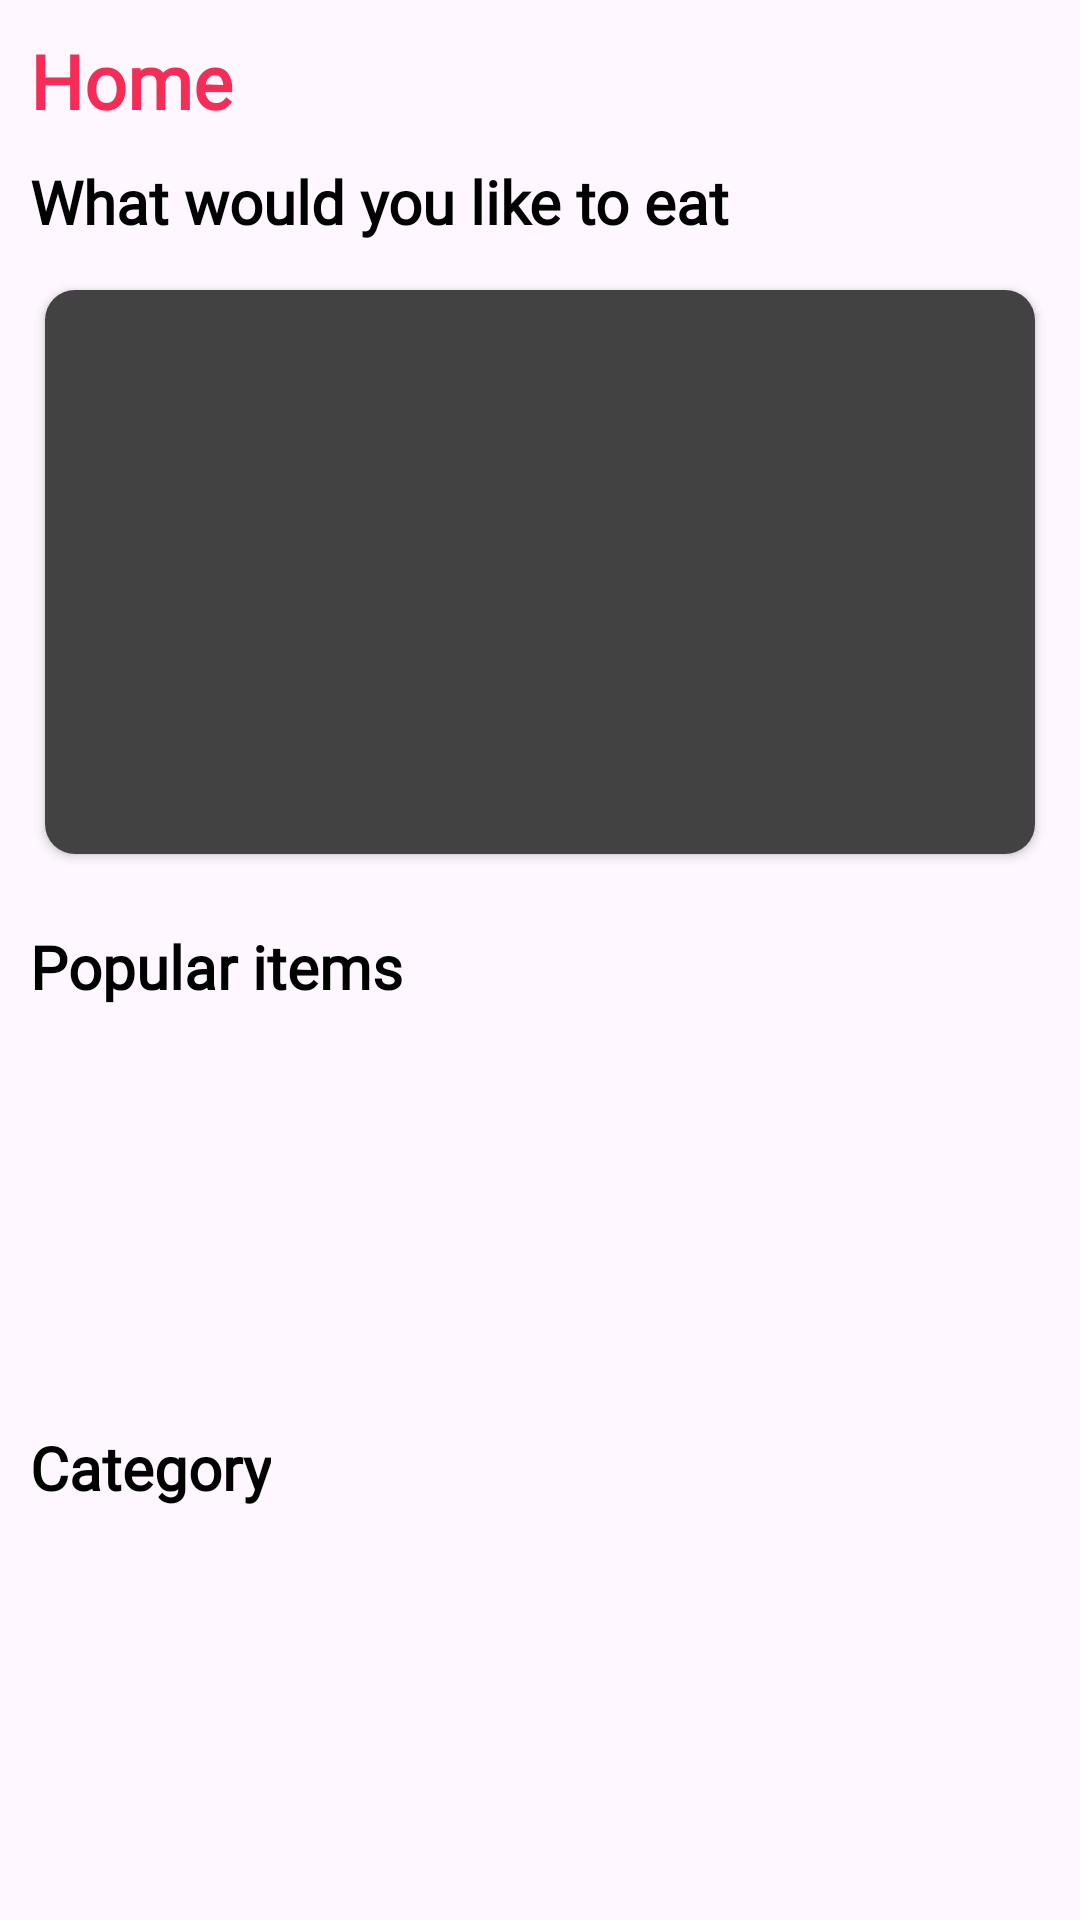

Android layout source for this screen:
<!-- AndroidManifest.xml: application theme Theme.FoodApp -->
<!-- res/layout/fragment_home.xml -->
<?xml version="1.0" encoding="utf-8"?>
<FrameLayout xmlns:android="http://schemas.android.com/apk/res/android"
    xmlns:tools="http://schemas.android.com/tools"
    android:layout_width="match_parent"
    android:layout_height="match_parent"
    xmlns:app="http://schemas.android.com/apk/res-auto"
    tools:context=".ui.Fragments.HomeFragment">

    <androidx.core.widget.NestedScrollView
        android:layout_width="match_parent"
        android:layout_height="match_parent"
        android:fillViewport="true">

        <RelativeLayout
            android:layout_width="match_parent"
            android:layout_height="wrap_content"
            android:orientation="vertical">


            <androidx.constraintlayout.widget.ConstraintLayout
                android:id="@+id/contraint"
                android:layout_width="match_parent"
                android:layout_height="match_parent">

                <androidx.constraintlayout.widget.ConstraintLayout
                    android:id="@+id/header"
                    android:layout_width="match_parent"
                    android:layout_height="wrap_content"
                    android:layout_marginStart="10dp"
                    android:layout_marginTop="10dp"
                    android:layout_marginEnd="10dp"
                    app:layout_constraintStart_toStartOf="parent"
                    app:layout_constraintTop_toTopOf="parent">

                    <TextView
                        android:id="@+id/tv_home"
                        android:layout_width="wrap_content"
                        android:layout_height="wrap_content"
                        android:fontFamily="@font/bentham"
                        android:text="@string/home"
                        android:textColor="@color/accent"
                        android:textSize="25sp"
                        android:textStyle="bold"
                        app:layout_constraintStart_toStartOf="parent"
                        app:layout_constraintTop_toTopOf="parent" />

                    <ImageView
                        android:id="@+id/img_search"
                        style="@style/Icons"
                        android:layout_width="32dp"
                        android:layout_height="match_parent"
                        android:layout_gravity=""
                        android:scaleType="centerCrop"
                        android:src="@drawable/ic_search"
                        app:layout_constraintBottom_toBottomOf="parent"
                        app:layout_constraintEnd_toEndOf="parent"
                        app:layout_constraintTop_toTopOf="parent" />
                </androidx.constraintlayout.widget.ConstraintLayout>

                <TextView
                    android:id="@+id/tv_would_like_to_eat"
                    android:layout_width="wrap_content"
                    android:layout_height="wrap_content"
                    style="@style/PrimaryText"
                    android:layout_marginTop="10dp"
                    android:text="@string/what_would_you_like_to_eat"
                    android:textSize="20sp"
                    app:layout_constraintStart_toStartOf="@+id/header"
                    app:layout_constraintTop_toBottomOf="@id/header" />

                <androidx.cardview.widget.CardView
                    android:id="@+id/random_meal"
                    android:layout_width="0dp"
                    android:layout_height="200dp"
                    android:layout_marginTop="10dp"
                    android:elevation="2dp"
                    app:cardCornerRadius="10dp"
                    app:cardUseCompatPadding="true"
                    app:layout_constraintEnd_toEndOf="@+id/header"
                    app:layout_constraintStart_toStartOf="@+id/tv_would_like_to_eat"
                    app:layout_constraintTop_toBottomOf="@id/tv_would_like_to_eat">

                    <ImageView
                        android:id="@+id/img_random_meal"
                        android:layout_width="match_parent"
                        android:layout_height="match_parent"
                        android:scaleType="centerCrop"
                        android:src="@color/cardview_dark_background" />
                </androidx.cardview.widget.CardView>

                <TextView
                    android:id="@+id/tv_over_pup_items"
                    android:layout_width="wrap_content"
                    android:layout_height="wrap_content"
                    style="@style/PrimaryText"
                    android:layout_marginTop="18dp"
                    android:text="@string/popular_items"
                    android:textSize="20sp"
                    app:layout_constraintStart_toStartOf="@id/tv_would_like_to_eat"
                    app:layout_constraintTop_toBottomOf="@id/random_meal" />

                <androidx.recyclerview.widget.RecyclerView
                    android:id="@+id/rec_view_meals_popular"
                    android:layout_width="0dp"
                    android:layout_height="130dp"
                    android:padding="5dp"
                    tools:listitem="@layout/popular_meal_item_list"
                    app:layout_constraintEnd_toEndOf="@+id/random_meal"
                    app:layout_constraintStart_toStartOf="@+id/tv_over_pup_items"
                    app:layout_constraintTop_toBottomOf="@id/tv_over_pup_items" />

                <TextView
                    android:id="@+id/tv_category"
                    android:layout_width="wrap_content"
                    android:layout_height="wrap_content"
                    style="@style/PrimaryText"
                    android:layout_marginTop="10dp"
                    android:text="@string/category"
                    android:textSize="20sp"
                    app:layout_constraintStart_toStartOf="@id/rec_view_meals_popular"
                    app:layout_constraintTop_toBottomOf="@id/rec_view_meals_popular" />

                <androidx.recyclerview.widget.RecyclerView
                    android:id="@+id/recViewCategories"
                    android:layout_width="0dp"
                    android:layout_height="wrap_content"
                    android:padding="5dp"
                    android:scrollbars="none"
                    app:layout_constraintEnd_toEndOf="@+id/rec_view_meals_popular"
                    app:layout_constraintStart_toStartOf="@+id/tv_category"
                    app:layout_constraintTop_toBottomOf="@id/tv_category" />














            </androidx.constraintlayout.widget.ConstraintLayout>
        </RelativeLayout>
    </androidx.core.widget.NestedScrollView>


</FrameLayout>
<!-- res/layout/popular_meal_item_list.xml (included above) -->
<?xml version="1.0" encoding="utf-8"?>
<androidx.cardview.widget.CardView xmlns:android="http://schemas.android.com/apk/res/android"
    xmlns:app="http://schemas.android.com/apk/res-auto"
    android:layout_width="200dp"
    android:layout_height="120dp"
    android:elevation="2dp"
    app:cardCornerRadius="10dp"
    android:padding="5dp"
    app:cardUseCompatPadding="true">

    <ImageView
        android:id="@+id/img_popular_meal"
        android:layout_width="match_parent"
        android:layout_height="match_parent"
        android:scaleType="centerCrop"
        android:src="@color/accent"/>
</androidx.cardview.widget.CardView>
<!-- resources referenced by this layout -->
<resources>
  <color name="accent">#f52c56</color>
  <string name="category">Category</string>
  <string name="home">Home</string>
  <string name="popular_items">Popular items</string>
  <string name="what_would_you_like_to_eat">What would you like to eat</string>
  <style name="Icons">
          <item name="tint">@color/black</item>
      </style>
  <style name="PrimaryText">
          <item name="android:textColor">@color/black</item>
          <item name="fontFamily">@font/bentham</item>
          <item name="android:textStyle">bold</item>
      </style>
  <style name="Theme.FoodApp" parent="Base.Theme.FoodApp" />
  <color name="black">#FF000000</color>
  <style name="Base.Theme.FoodApp" parent="Theme.Material3.Light.NoActionBar">
          
          
          <item name="colorPrimary">@color/primary</item>
  
          
          <item name="android:statusBarColor">#DFDEDE</item>
          <item name="android:windowLightStatusBar" tools:ignore="NewApi">true</item>
      </style>
  <color name="primary">#f52c56</color>
</resources>
